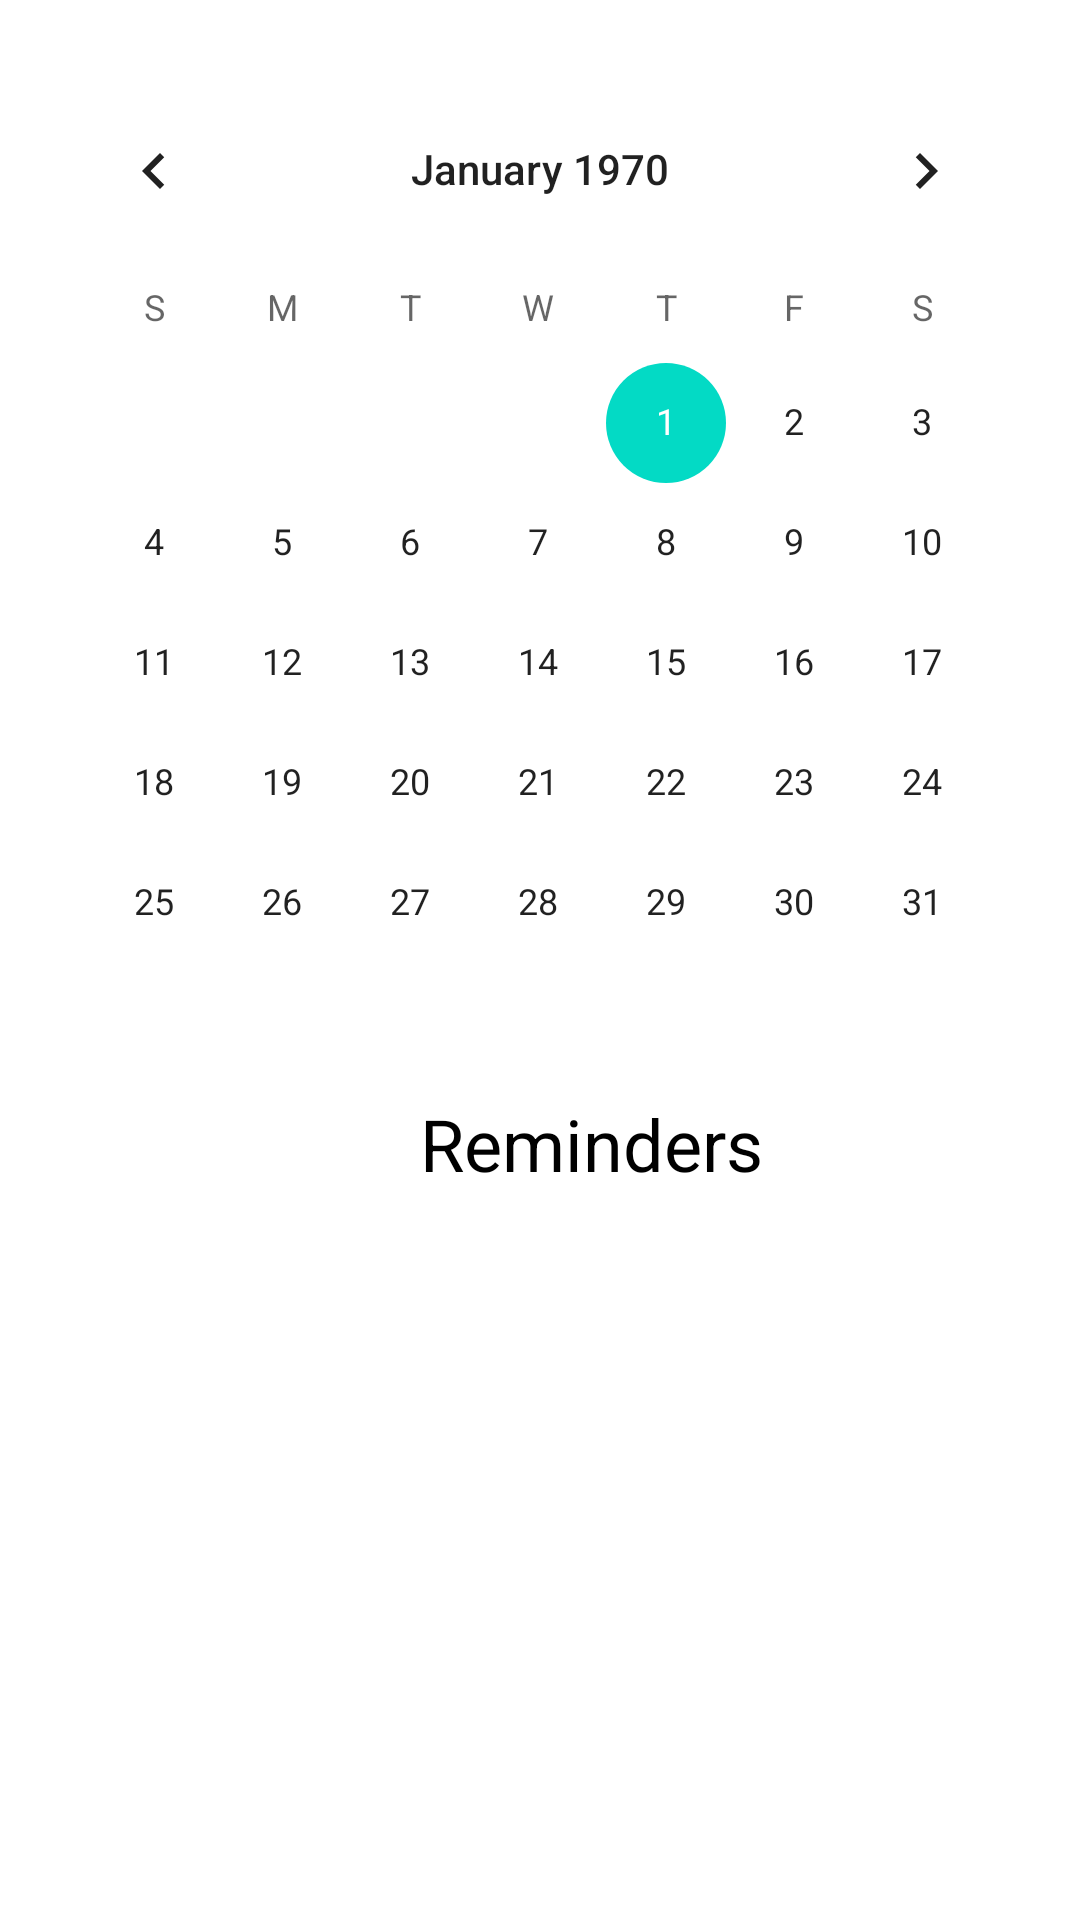

Here is an Android app screen rendered from its layout file. Give the layout XML and the strings, colors and styles it references.
<!-- AndroidManifest.xml: application theme Theme.StreamlineLife -->
<!-- res/layout/fragment_calender_view.xml -->
<?xml version="1.0" encoding="utf-8"?>
<FrameLayout xmlns:android="http://schemas.android.com/apk/res/android"
    xmlns:tools="http://schemas.android.com/tools"
    android:layout_width="match_parent"
    android:layout_height="match_parent"
    xmlns:app="http://schemas.android.com/apk/res-auto"
    tools:context=".CalenderPage">

    <CalendarView
        android:id="@+id/calender"
        android:layout_width="match_parent"
        android:layout_height="wrap_content"
        android:layout_marginTop="23dp"
        android:layout_marginStart="10dp"
        android:layout_marginEnd="10dp"/>

    <TextView
        android:id="@+id/remindersInCalenderView"
        android:layout_width="wrap_content"
        android:layout_height="wrap_content"
        android:layout_marginTop="365dp"
        android:layout_marginStart="140dp"
        android:text="@string/Reminders"
        android:textSize="24sp"
        app:layout_constraintStart_toStartOf="parent"
        app:layout_constraintTop_toBottomOf="@+id/calender"
        tools:ignore="MissingConstraints" />

    <ListView
        android:layout_width="match_parent"
        android:layout_height="match_parent"
        android:layout_marginTop="405dp"
        android:layout_marginStart="10dp"
        android:layout_marginEnd="10dp"
        android:layout_marginBottom="7dp"/>

</FrameLayout>
<!-- resources referenced by this layout -->
<resources>
  <string name="Reminders">Reminders</string>
  <style name="Theme.StreamlineLife" parent="Theme.MaterialComponents.DayNight.NoActionBar">
          
          <item name="colorPrimary">@color/teal_200</item>
          <item name="colorPrimaryVariant">@color/black</item>
          <item name="colorOnPrimary">@color/black</item>
          
          <item name="colorSecondary">@color/teal_200</item>
          <item name="colorSecondaryVariant">@color/black</item>
          <item name="colorOnSecondary">@color/black</item>
          
          <item name="android:statusBarColor" tools:targetApi="l">?attr/colorPrimaryVariant</item>
          
          <item name="android:textColor"> @color/black </item>
      </style>
  <color name="teal_200">#FF03DAC5</color>
  <color name="black">#FF000000</color>
</resources>
